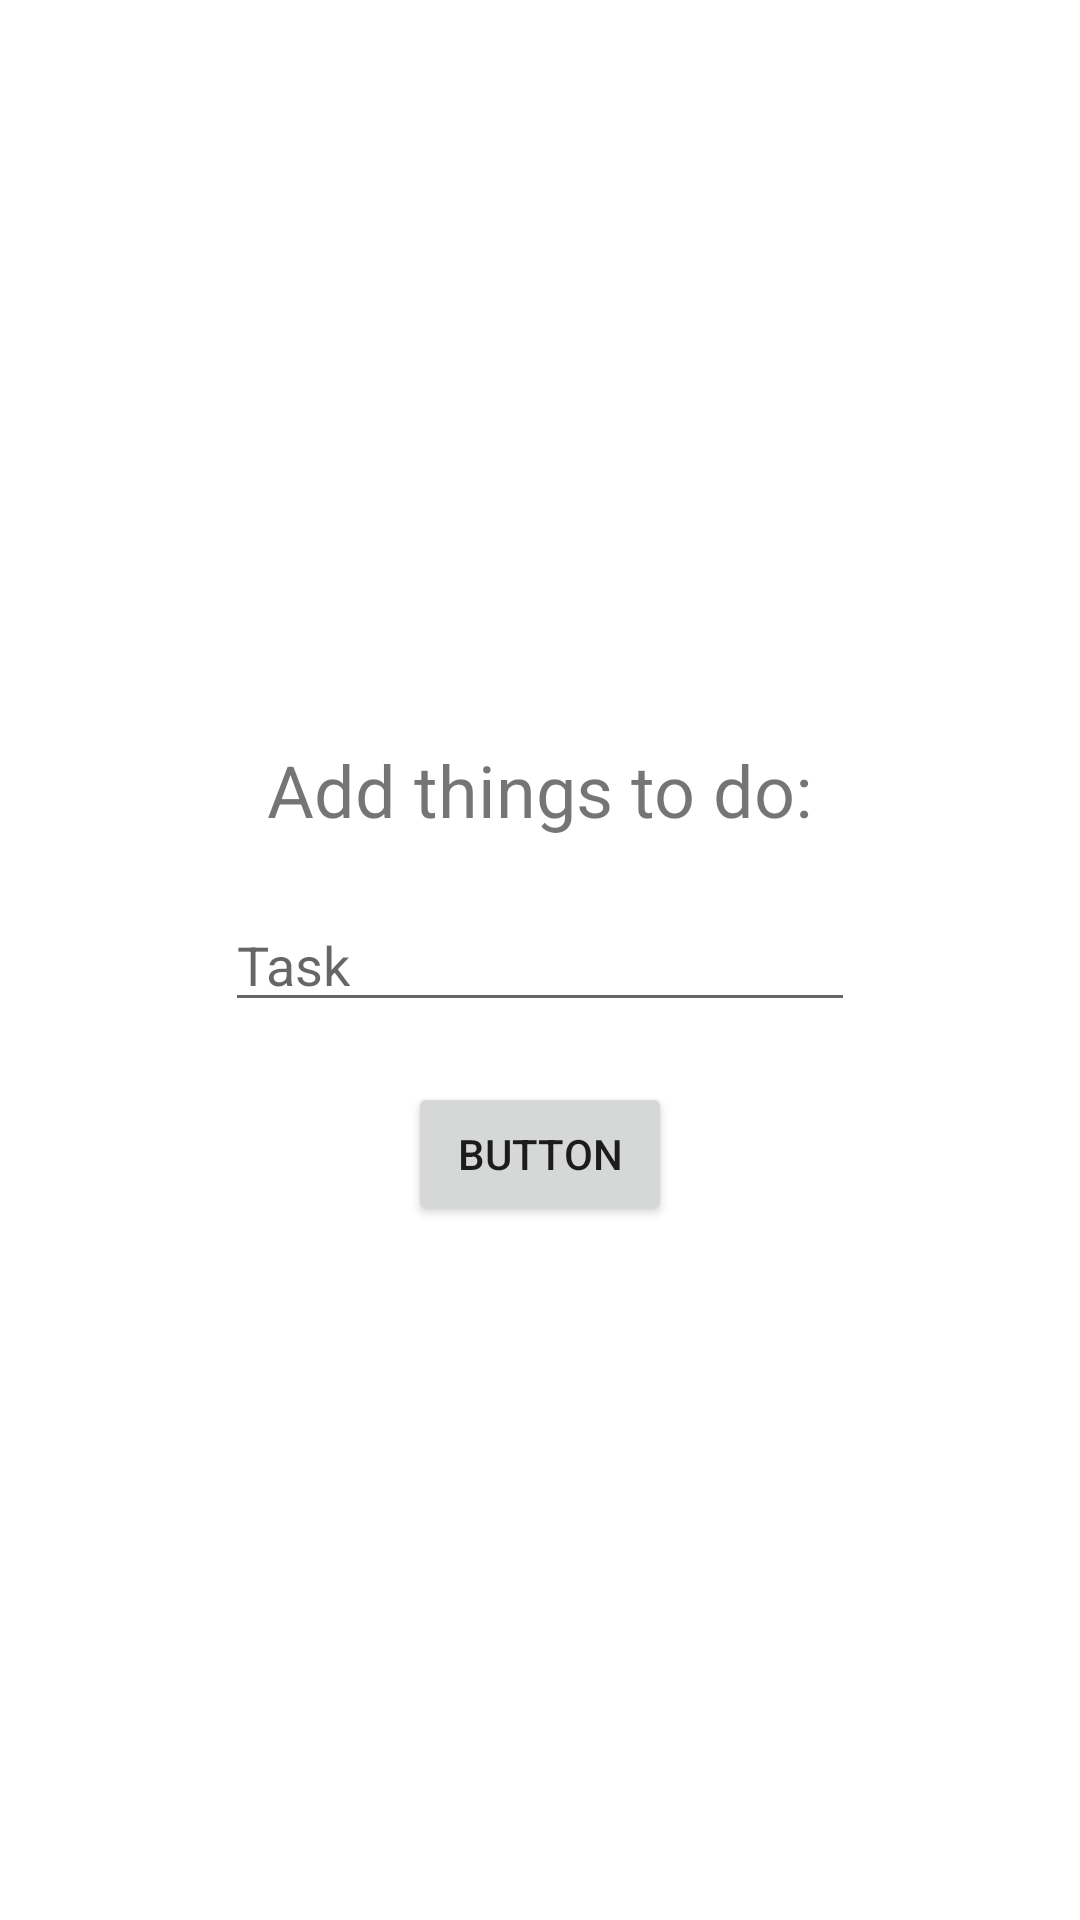

The Android layout XML behind this screen, and the referenced resources:
<!-- AndroidManifest.xml: application theme Theme.Table_List_Widget -->
<!-- res/layout/activity_add_list.xml -->
<?xml version="1.0" encoding="utf-8"?>
<androidx.constraintlayout.widget.ConstraintLayout xmlns:android="http://schemas.android.com/apk/res/android"
    xmlns:app="http://schemas.android.com/apk/res-auto"
    xmlns:tools="http://schemas.android.com/tools"
    android:layout_width="match_parent"
    android:layout_height="match_parent"
    tools:context=".AddList">

    <EditText
        android:id="@+id/editTask"
        android:layout_width="wrap_content"
        android:layout_height="wrap_content"
        android:ems="10"
        android:hint="Task"
        android:inputType="textPersonName"
        app:layout_constraintBottom_toBottomOf="parent"
        app:layout_constraintEnd_toEndOf="parent"
        app:layout_constraintStart_toStartOf="parent"
        app:layout_constraintTop_toTopOf="parent" />

    <Button
        android:id="@+id/button4"
        android:layout_width="wrap_content"
        android:layout_height="wrap_content"
        android:layout_marginTop="20dp"
        android:text="Button"
        app:layout_constraintEnd_toEndOf="@+id/editTask"
        app:layout_constraintStart_toStartOf="@+id/editTask"
        app:layout_constraintTop_toBottomOf="@+id/editTask" />

    <TextView
        android:id="@+id/textView4"
        android:layout_width="wrap_content"
        android:layout_height="wrap_content"
        android:layout_marginBottom="20dp"
        android:text="Add things to do:"
        android:textSize="24sp"
        app:layout_constraintBottom_toTopOf="@+id/editTask"
        app:layout_constraintEnd_toEndOf="@+id/editTask"
        app:layout_constraintStart_toStartOf="@+id/editTask" />
</androidx.constraintlayout.widget.ConstraintLayout>
<!-- resources referenced by this layout -->
<resources>
  <style name="Theme.Table_List_Widget" parent="Theme.MaterialComponents.DayNight.DarkActionBar">
          
          <item name="colorPrimary">@color/purple_500</item>
          <item name="colorPrimaryVariant">@color/purple_700</item>
          <item name="colorOnPrimary">@color/white</item>
          
          <item name="colorSecondary">@color/teal_200</item>
          <item name="colorSecondaryVariant">@color/teal_700</item>
          <item name="colorOnSecondary">@color/black</item>
          
          <item name="android:statusBarColor" tools:targetApi="l">?attr/colorPrimaryVariant</item>
          
      </style>
  <!-- not gathered from this repository: default colours our renderer supplied (Android Studio template values) -->
  <color name="purple_500">#FF6200EE</color>
  <color name="purple_700">#FF3700B3</color>
  <color name="teal_200">#FF03DAC5</color>
  <color name="teal_700">#FF018786</color>
  <color name="black">#FF000000</color>
  <color name="white">#FFFFFFFF</color>
</resources>
